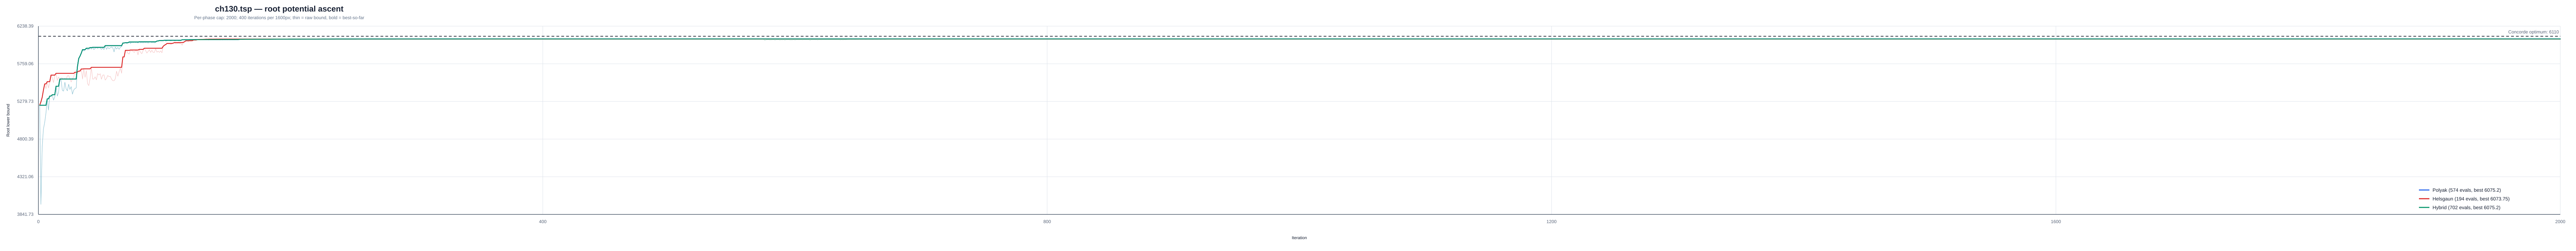

Source data for this figure (header and first rows):
instance, strategy, iteration, phase, phase_iteration, lower_bound, best_lower_bound, concorde_optimum
/Users/a/Ayanami/code/TSP/data/classic/t…, polyak, 1, polyak, 1, 5231, 5231, 6110
/Users/a/Ayanami/code/TSP/data/classic/t…, polyak, 2, polyak, 2, 3970, 5231, 6110
/Users/a/Ayanami/code/TSP/data/classic/t…, polyak, 3, polyak, 3, 4701, 5231, 6110
/Users/a/Ayanami/code/TSP/data/classic/t…, polyak, 4, polyak, 4, 4930, 5231, 6110
/Users/a/Ayanami/code/TSP/data/classic/t…, polyak, 5, polyak, 5, 5013, 5231, 6110
/Users/a/Ayanami/code/TSP/data/classic/t…, polyak, 6, polyak, 6, 5131, 5231, 6110
/Users/a/Ayanami/code/TSP/data/classic/t…, polyak, 7, polyak, 7, 5312, 5312, 6110
/Users/a/Ayanami/code/TSP/data/classic/t…, polyak, 8, polyak, 8, 5170, 5312, 6110
/Users/a/Ayanami/code/TSP/data/classic/t…, polyak, 9, polyak, 9, 5348, 5348, 6110
/Users/a/Ayanami/code/TSP/data/classic/t…, polyak, 10, polyak, 10, 5345, 5348, 6110
/Users/a/Ayanami/code/TSP/data/classic/t…, polyak, 11, polyak, 11, 5365, 5365, 6110
/Users/a/Ayanami/code/TSP/data/classic/t…, polyak, 12, polyak, 12, 5297, 5365, 6110
/Users/a/Ayanami/code/TSP/data/classic/t…, polyak, 13, polyak, 13, 5338, 5365, 6110
/Users/a/Ayanami/code/TSP/data/classic/t…, polyak, 14, polyak, 14, 5474, 5474, 6110
/Users/a/Ayanami/code/TSP/data/classic/t…, polyak, 15, polyak, 15, 5348, 5474, 6110
/Users/a/Ayanami/code/TSP/data/classic/t…, polyak, 16, polyak, 16, 5395, 5474, 6110
/Users/a/Ayanami/code/TSP/data/classic/t…, polyak, 17, polyak, 17, 5565, 5565, 6110
/Users/a/Ayanami/code/TSP/data/classic/t…, polyak, 18, polyak, 18, 5548, 5565, 6110
/Users/a/Ayanami/code/TSP/data/classic/t…, polyak, 19, polyak, 19, 5420, 5565, 6110
/Users/a/Ayanami/code/TSP/data/classic/t…, polyak, 20, polyak, 20, 5412, 5565, 6110
/Users/a/Ayanami/code/TSP/data/classic/t…, polyak, 21, polyak, 21, 5524, 5565, 6110
/Users/a/Ayanami/code/TSP/data/classic/t…, polyak, 22, polyak, 22, 5439, 5565, 6110
/Users/a/Ayanami/code/TSP/data/classic/t…, polyak, 23, polyak, 23, 5416, 5565, 6110
/Users/a/Ayanami/code/TSP/data/classic/t…, polyak, 24, polyak, 24, 5498, 5565, 6110
/Users/a/Ayanami/code/TSP/data/classic/t…, polyak, 25, polyak, 25, 5433, 5565, 6110
/Users/a/Ayanami/code/TSP/data/classic/t…, polyak, 26, polyak, 26, 5469, 5565, 6110
/Users/a/Ayanami/code/TSP/data/classic/t…, polyak, 27, polyak, 27, 5373, 5565, 6110
/Users/a/Ayanami/code/TSP/data/classic/t…, polyak, 28, polyak, 28, 5425, 5565, 6110
/Users/a/Ayanami/code/TSP/data/classic/t…, polyak, 29, polyak, 29, 5443, 5565, 6110
/Users/a/Ayanami/code/TSP/data/classic/t…, polyak, 30, polyak, 30, 5453, 5565, 6110
/Users/a/Ayanami/code/TSP/data/classic/t…, polyak, 31, polyak, 31, 5727, 5727, 6110
/Users/a/Ayanami/code/TSP/data/classic/t…, polyak, 32, polyak, 32, 5827, 5827, 6110
/Users/a/Ayanami/code/TSP/data/classic/t…, polyak, 33, polyak, 33, 5857, 5857, 6110
/Users/a/Ayanami/code/TSP/data/classic/t…, polyak, 34, polyak, 34, 5894, 5894, 6110
/Users/a/Ayanami/code/TSP/data/classic/t…, polyak, 35, polyak, 35, 5939, 5939, 6110
/Users/a/Ayanami/code/TSP/data/classic/t…, polyak, 36, polyak, 36, 5921, 5939, 6110
/Users/a/Ayanami/code/TSP/data/classic/t…, polyak, 37, polyak, 37, 5935, 5939, 6110
/Users/a/Ayanami/code/TSP/data/classic/t…, polyak, 38, polyak, 38, 5957, 5957, 6110
/Users/a/Ayanami/code/TSP/data/classic/t…, polyak, 39, polyak, 39, 5938, 5957, 6110
/Users/a/Ayanami/code/TSP/data/classic/t…, polyak, 40, polyak, 40, 5941, 5957, 6110
/Users/a/Ayanami/code/TSP/data/classic/t…, polyak, 41, polyak, 41, 5965, 5965, 6110
/Users/a/Ayanami/code/TSP/data/classic/t…, polyak, 42, polyak, 42, 5946, 5965, 6110
/Users/a/Ayanami/code/TSP/data/classic/t…, polyak, 43, polyak, 43, 5968, 5968, 6110
/Users/a/Ayanami/code/TSP/data/classic/t…, polyak, 44, polyak, 44, 5941, 5968, 6110
/Users/a/Ayanami/code/TSP/data/classic/t…, polyak, 45, polyak, 45, 5956, 5968, 6110
/Users/a/Ayanami/code/TSP/data/classic/t…, polyak, 46, polyak, 46, 5966, 5968, 6110
/Users/a/Ayanami/code/TSP/data/classic/t…, polyak, 47, polyak, 47, 5956, 5968, 6110
/Users/a/Ayanami/code/TSP/data/classic/t…, polyak, 48, polyak, 48, 5968, 5968, 6110
/Users/a/Ayanami/code/TSP/data/classic/t…, polyak, 49, polyak, 49, 5960, 5968, 6110
/Users/a/Ayanami/code/TSP/data/classic/t…, polyak, 50, polyak, 50, 5943, 5968, 6110
/Users/a/Ayanami/code/TSP/data/classic/t…, polyak, 51, polyak, 51, 5959, 5968, 6110
/Users/a/Ayanami/code/TSP/data/classic/t…, polyak, 52, polyak, 52, 5940, 5968, 6110
/Users/a/Ayanami/code/TSP/data/classic/t…, polyak, 53, polyak, 53, 5990, 5990, 6110
/Users/a/Ayanami/code/TSP/data/classic/t…, polyak, 54, polyak, 54, 5943, 5990, 6110
/Users/a/Ayanami/code/TSP/data/classic/t…, polyak, 55, polyak, 55, 5968, 5990, 6110
/Users/a/Ayanami/code/TSP/data/classic/t…, polyak, 56, polyak, 56, 5951, 5990, 6110
/Users/a/Ayanami/code/TSP/data/classic/t…, polyak, 57, polyak, 57, 5963, 5990, 6110
/Users/a/Ayanami/code/TSP/data/classic/t…, polyak, 58, polyak, 58, 5972, 5990, 6110
/Users/a/Ayanami/code/TSP/data/classic/t…, polyak, 59, polyak, 59, 5963, 5990, 6110
/Users/a/Ayanami/code/TSP/data/classic/t…, polyak, 60, polyak, 60, 5910, 5990, 6110
... 1,410 more rows
